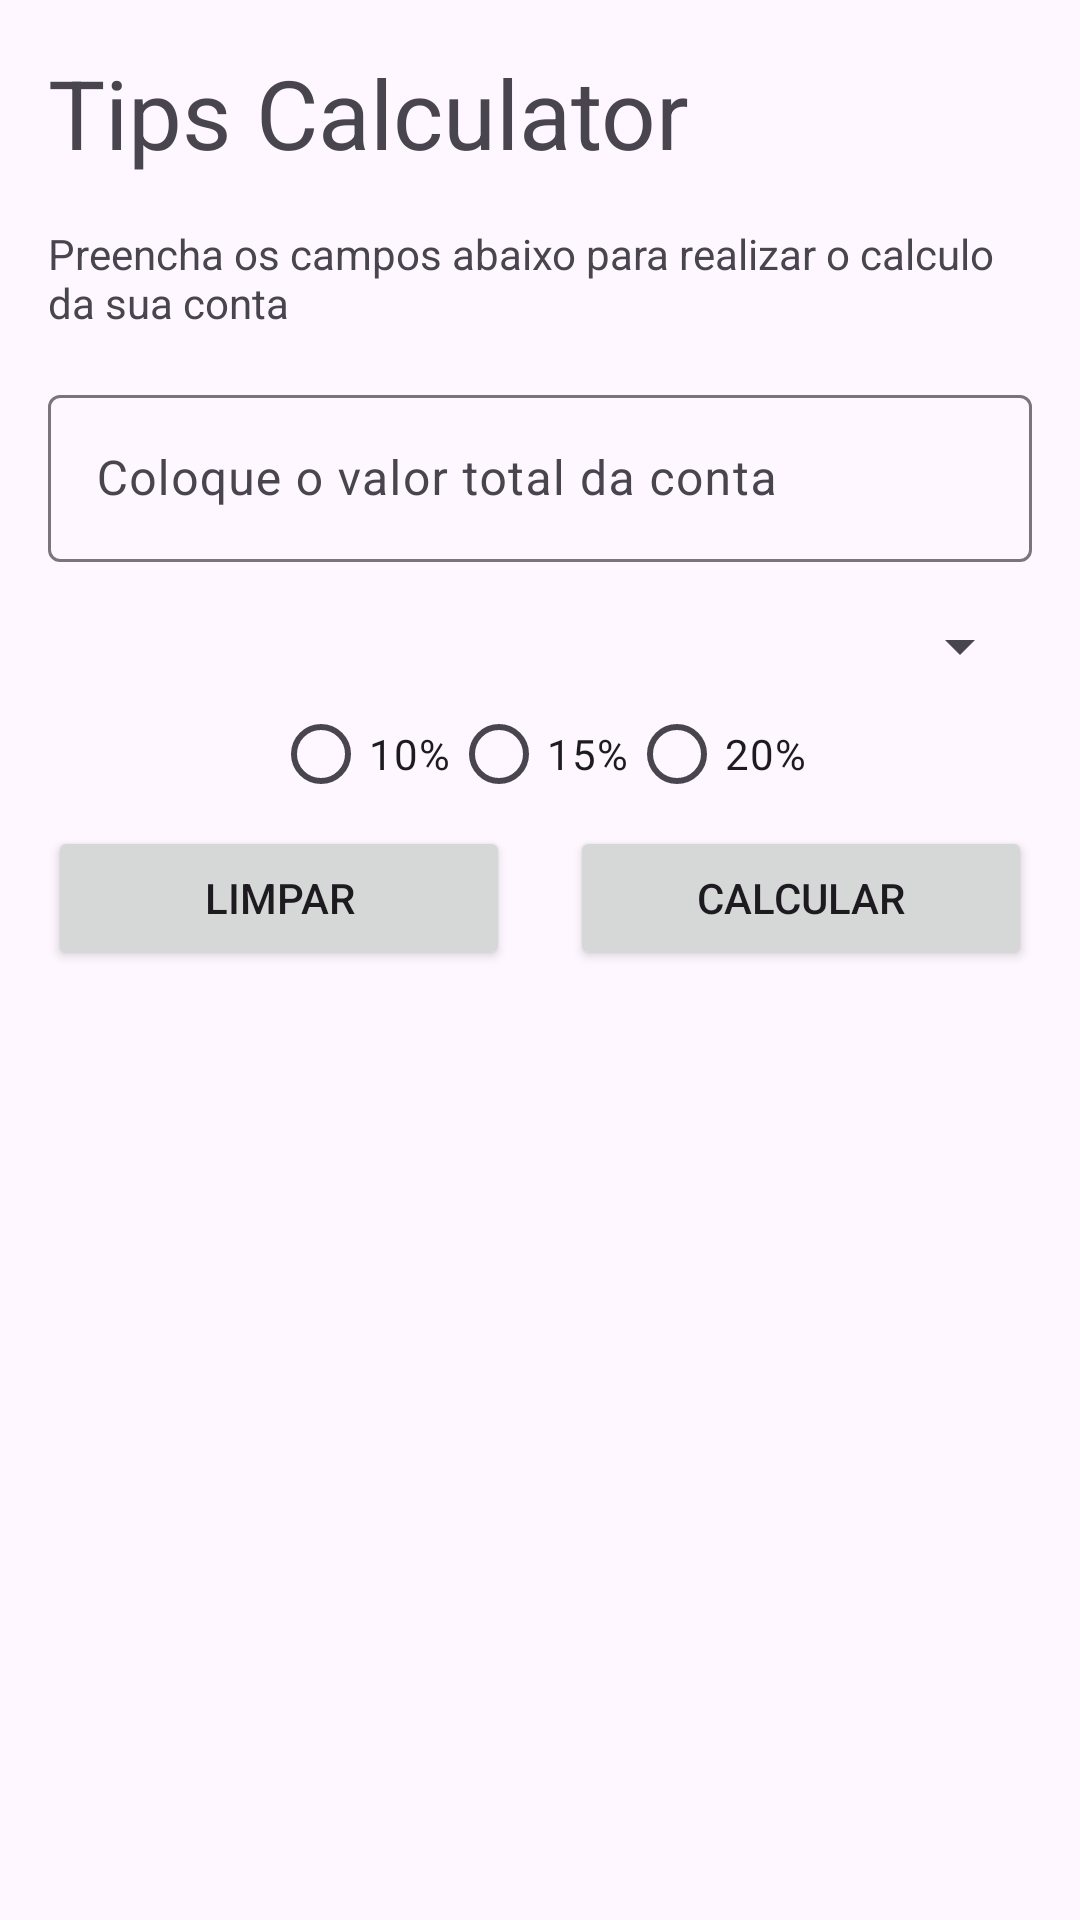

Layout XML and referenced resources for this Android screen:
<!-- AndroidManifest.xml: application theme Theme.App_gorjeta -->
<!-- res/layout/activity_main.xml -->
<?xml version="1.0" encoding="utf-8"?>
<androidx.constraintlayout.widget.ConstraintLayout xmlns:android="http://schemas.android.com/apk/res/android"
    xmlns:app="http://schemas.android.com/apk/res-auto"
    xmlns:tools="http://schemas.android.com/tools"
    android:id="@+id/main"
    android:layout_width="match_parent"
    android:layout_height="match_parent"
    android:orientation="vertical"
    tools:context=".MainActivity">

    <TextView
        android:id="@+id/tv_title"
        android:layout_width="match_parent"
        android:layout_height="wrap_content"
        android:layout_margin="16dp"
        android:text="Tips Calculator"
        android:textSize="32sp"
        app:layout_constraintEnd_toEndOf="parent"
        app:layout_constraintStart_toStartOf="parent"
        app:layout_constraintTop_toTopOf="parent" />

    <TextView
        android:id="@+id/tv_subtitle"
        android:layout_width="match_parent"
        android:layout_height="wrap_content"
        android:layout_margin="16dp"
        android:text="Preencha os campos abaixo para realizar o calculo da sua conta"
        app:layout_constraintEnd_toEndOf="parent"
        app:layout_constraintStart_toStartOf="parent"
        app:layout_constraintTop_toBottomOf="@+id/tv_title" />

    <com.google.android.material.textfield.TextInputLayout
        android:id="@+id/it_total"
        android:layout_width="match_parent"
        android:layout_height="wrap_content"
        android:layout_margin="16sp"
        app:layout_constraintEnd_toEndOf="parent"
        app:layout_constraintStart_toStartOf="parent"
        app:layout_constraintTop_toBottomOf="@+id/tv_subtitle">

        <com.google.android.material.textfield.TextInputEditText
            android:id="@+id/it_total_text"
            android:layout_width="match_parent"
            android:layout_height="match_parent"
            android:hint="Coloque o valor total da conta"
            android:inputType="numberDecimal" />

    </com.google.android.material.textfield.TextInputLayout>

    <Spinner
        android:id="@+id/sp_total_people"
        android:layout_width="0dp"
        android:layout_height="wrap_content"
        android:layout_marginTop="16dp"
        app:layout_constraintEnd_toEndOf="@+id/it_total"
        app:layout_constraintStart_toStartOf="@+id/it_total"
        app:layout_constraintTop_toBottomOf="@+id/it_total" />

    <com.google.android.material.textfield.TextInputLayout
        android:id="@+id/total_people"
        android:layout_width="379dp"
        android:layout_height="52dp"
        android:visibility="gone"
        app:layout_constraintEnd_toEndOf="@+id/sp_total_people"
        app:layout_constraintStart_toStartOf="@+id/sp_total_people"
        app:layout_constraintTop_toBottomOf="@+id/sp_total_people">

        <com.google.android.material.textfield.TextInputEditText
            android:id="@+id/it_total_people"
            android:layout_width="match_parent"
            android:layout_height="wrap_content"
            android:hint="Coloque o numero de pessoas na mesa"
            />
    </com.google.android.material.textfield.TextInputLayout>

    <RadioGroup
        android:id="@+id/rg_percentage"
        android:layout_width="0dp"
        android:layout_height="wrap_content"
        android:gravity="center"
        android:orientation="horizontal"
        app:layout_constraintEnd_toEndOf="@+id/sp_total_people"
        app:layout_constraintStart_toStartOf="@+id/sp_total_people"
        app:layout_constraintTop_toBottomOf="@+id/total_people">

        <RadioButton
            android:id="@+id/rb_option_one"
            android:layout_width="wrap_content"
            android:layout_height="match_parent"
            android:text="10%" />

        <RadioButton
            android:id="@+id/rb_option_two"
            android:layout_width="wrap_content"
            android:layout_height="match_parent"
            android:text="15%" />

        <RadioButton
            android:id="@+id/rb_option_tree"
            android:layout_width="wrap_content"
            android:layout_height="match_parent"
            android:text="20%" />

    </RadioGroup>

    <Button
        android:id="@+id/btn_clean"
        android:layout_width="0dp"
        android:layout_height="wrap_content"
        android:layout_marginRight="10dp"
        android:text="limpar"
        app:layout_constraintEnd_toEndOf="@+id/guideline"
        app:layout_constraintStart_toStartOf="@+id/sp_total_people"
        app:layout_constraintTop_toBottomOf="@+id/rg_percentage" />

    <Button
        android:id="@+id/btn_calculate"
        android:layout_width="0dp"
        android:layout_height="wrap_content"
        android:layout_marginLeft="10dp"
        android:text="calcular"
        app:layout_constraintEnd_toEndOf="@+id/sp_total_people"
        app:layout_constraintStart_toStartOf="@+id/guideline"
        app:layout_constraintTop_toBottomOf="@+id/rg_percentage" />

    <androidx.constraintlayout.widget.Guideline
        android:id="@+id/guideline"
        android:layout_width="match_parent"
        android:layout_height="match_parent"
        android:orientation="vertical"
        app:layout_constraintGuide_percent="0.5" />


    <TextView
        android:id="@+id/tv_result"
        android:layout_width="wrap_content"
        android:layout_height="wrap_content"
        android:layout_marginTop="16dp"
        android:textSize="32dp"
        app:layout_constraintEnd_toEndOf="parent"
        app:layout_constraintStart_toStartOf="parent"
        app:layout_constraintTop_toBottomOf="@+id/btn_clean"
        tools:text="56" />
</androidx.constraintlayout.widget.ConstraintLayout>
<!-- resources referenced by this layout -->
<resources>
  <style name="Theme.App_gorjeta" parent="Base.Theme.App_gorjeta" />
  <style name="Base.Theme.App_gorjeta" parent="Theme.Material3.DayNight.NoActionBar">
          
          
      </style>
</resources>
